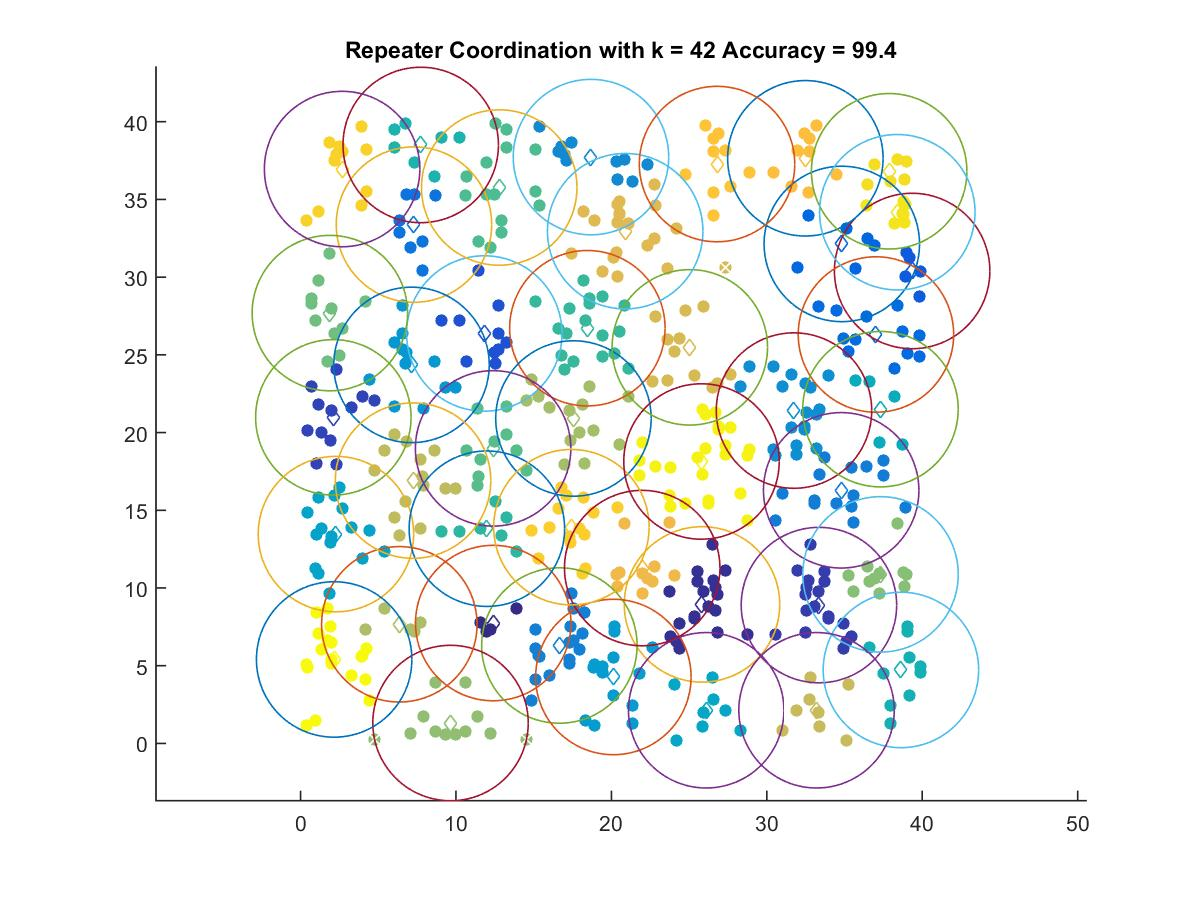

Source data for this figure (header and first rows):
12.397, 7.7432
25.83, 8.945
33.35, 8.9
2.11, 20.98
11.82, 26.37
39.35, 30.39
34.82, 32.14
37.02, 26.31
7.297, 33.38
34.78, 16.28
16.65, 6.299
18.68, 37.72
31.75, 21.42
7.138, 24.35
20.13, 4.273
2.277, 13.47
26.1, 2.131
37.31, 21.5
38.63, 4.726
7.732, 38.5
11.99, 13.81
18.45, 26.71
12.78, 35.77
12.39, 18.98
1.886, 27.69
37.32, 10.88
9.649, 1.311
17.56, 20.91
6.355, 7.663
7.239, 16.91
33.2, 2.131
25.04, 25.48
20.89, 32.96
21.98, 11.28
32.48, 37.65
26.8, 37.28
17.43, 13.91
2.674, 36.95
37.87, 36.81
38.4, 34.18
25.8, 18.14
2.162, 5.402
